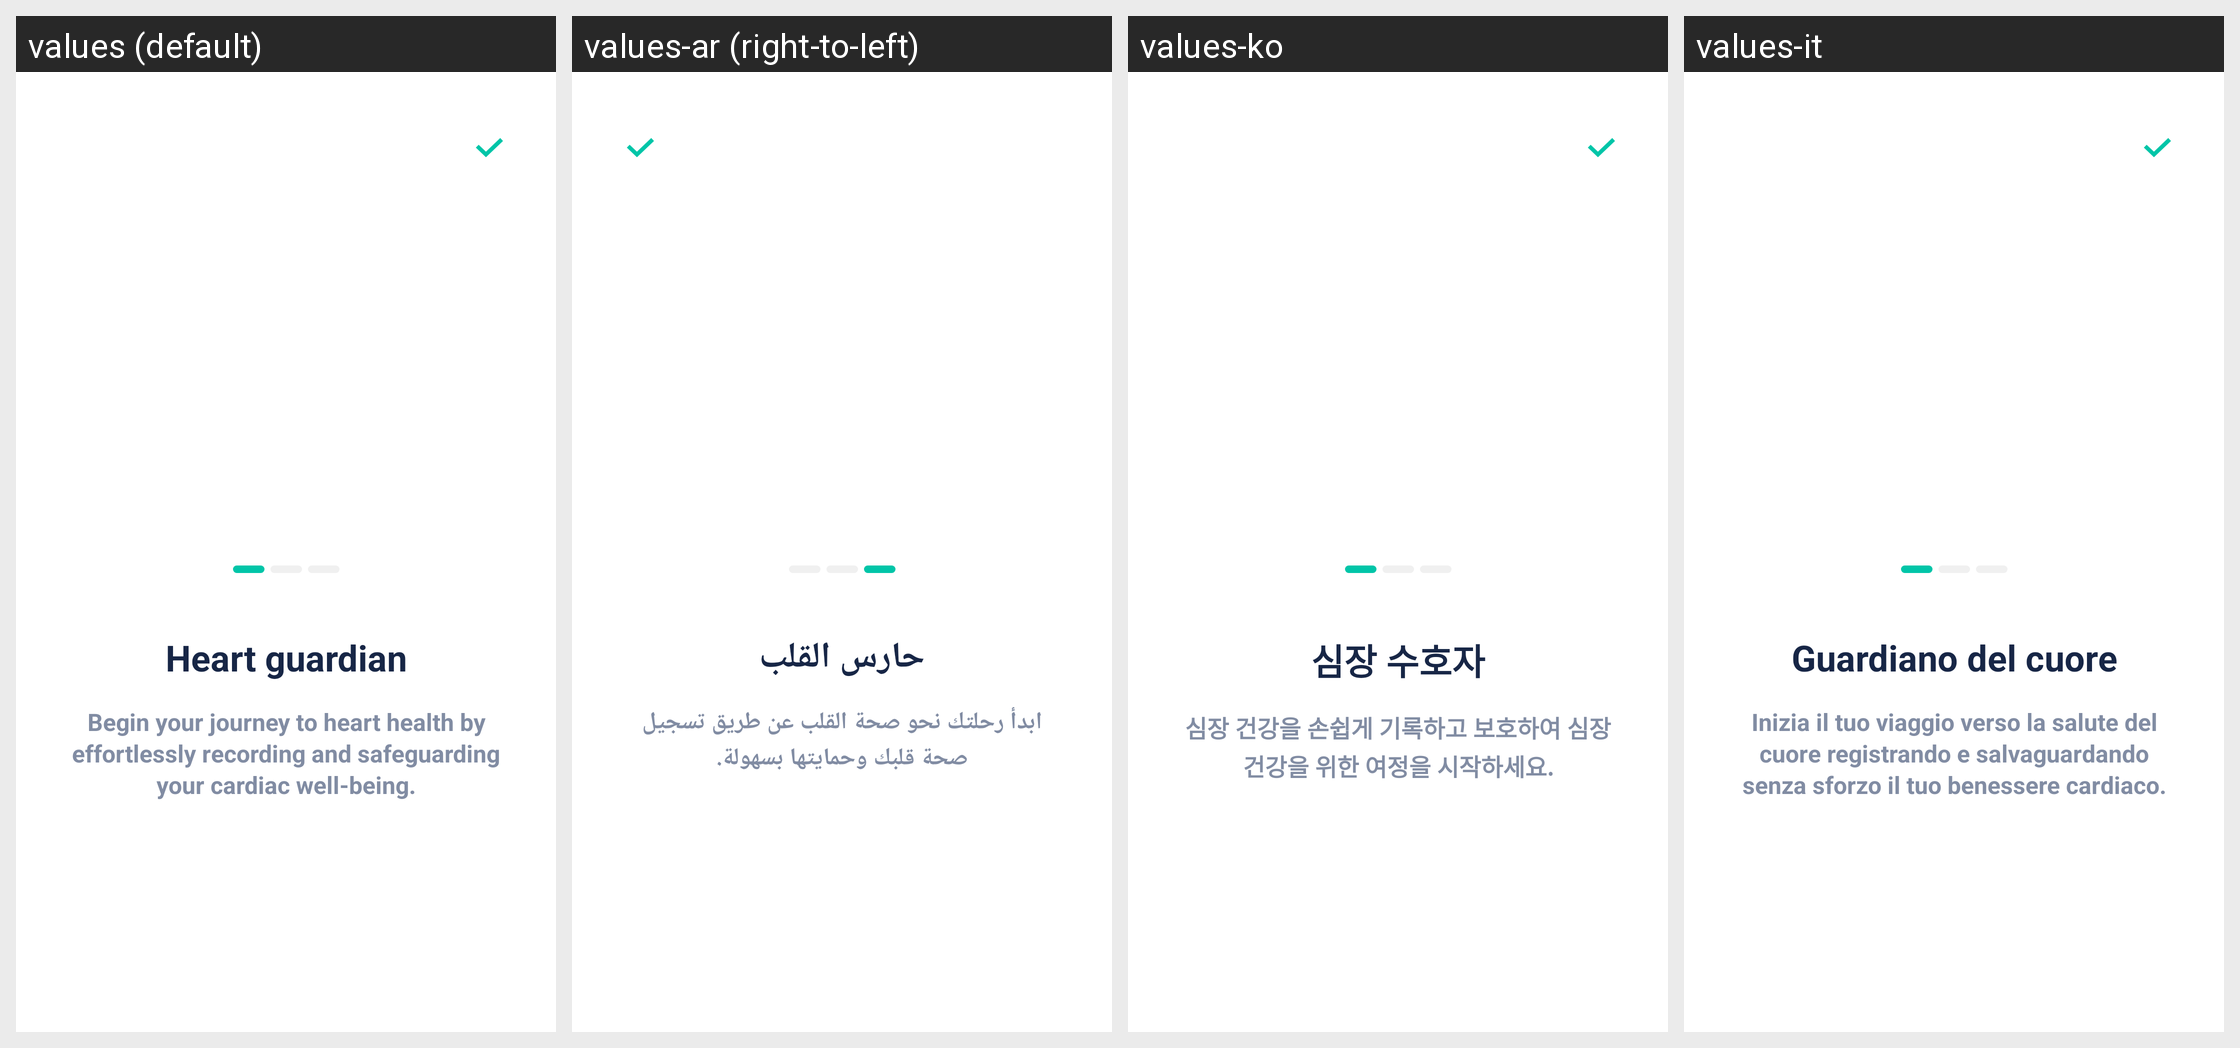

Locale-by-locale string values for the Android screen shown in this grid:
Android screen res/layout/activity_guide_end.xml rendered under 4 locales, left to right: values (default), values-ar (right-to-left), values-ko, values-it. Device: Nexus 5 (rendered at 1080×1920; each locale shown at half size, 540×960, under a caption strip naming it); theme Theme.BloodPressure.
Other locales in the repository, not shown: values-de, values-es, values-fr, values-ja, values-pl, values-pt, values-ro, values-th, values-tr, values-zh.
Strings drawn on this screen, with the default value and each locale's value (text and hints the layout hard-codes appear in the picture but are not listed):

first_main_desc
  values: Heart guardian
  values-ar: حارس القلب
  values-ko: 심장 수호자
  values-it: Guardiano del cuore

first_sec_desc
  values: Begin your journey to heart health by effortlessly recording and safeguarding your cardiac well-being.
  values-ar: ابدأ رحلتك نحو صحة القلب عن طريق تسجيل صحة قلبك وحمايتها بسهولة.
  values-ko: 심장 건강을 손쉽게 기록하고 보호하여 심장 건강을 위한 여정을 시작하세요.
  values-it: Inizia il tuo viaggio verso la salute del cuore registrando e salvaguardando senza sforzo il tuo benessere cardiaco.
